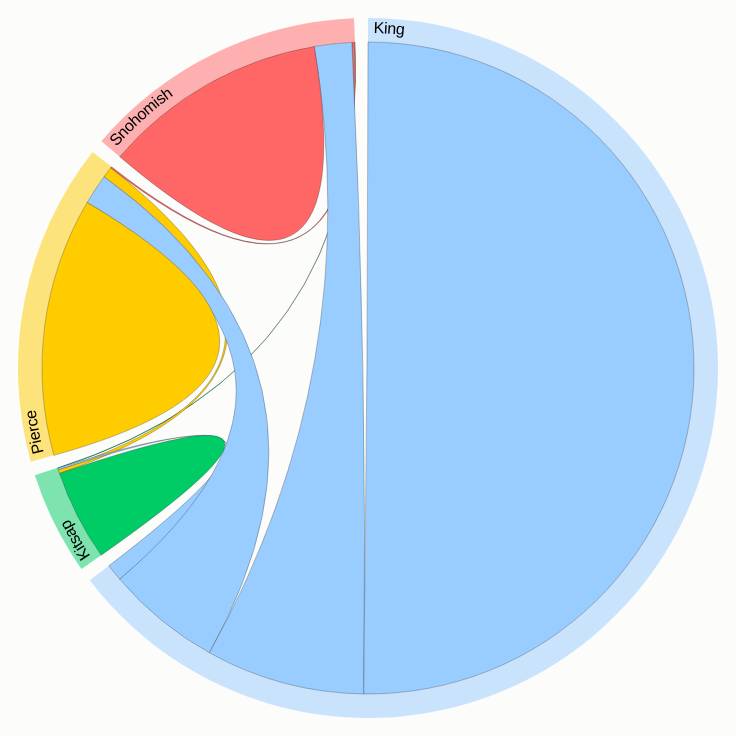
D3 v2 page, settled after 480 driven frames (8 s of simulated time); the page loaded 2 data file(s).


 
var width = 720,
height = 720,
outerRadius = Math.min(width, height) / 2 - 10,
innerRadius = outerRadius - 24;
 
var formatPercent = d3.format(".1%");
 
var arc = d3.svg.arc()
.innerRadius(innerRadius)
.outerRadius(outerRadius);
 
var layout = d3.layout.chord()
.padding(.04)
.sortSubgroups(d3.descending)
.sortChords(d3.ascending);
 
var path = d3.svg.chord()
.radius(innerRadius);
 
var svg = d3.select("body").append("svg")
.attr("width", width)
.attr("height", height)
.append("g")
.attr("id", "circle")
.attr("transform", "translate(" + width / 2 + "," + height / 2 + ")");
 
svg.append("circle")
.attr("r", outerRadius);
 
d3.csv("teams.csv", function(cities) {
d3.json("matrix.json", function(matrix) {
 
// Compute the chord layout.
layout.matrix(matrix);
 
// Add a group per neighborhood.
var group = svg.selectAll(".group")
.data(layout.groups)
.enter().append("g")
.attr("class", "group")
.on("mouseover", mouseover);
 
// Add a mouseover title.
group.append("title").text(function(d, i) {
return cities[i].name + ": " + d.value + " of origins";
});
 
// Add the group arc.
var groupPath = group.append("path")
.attr("id", function(d, i) { console.log(group); return "group" + i; })
.attr("d", arc)
.style("fill", function(d, i) { return cities[i].color; });
 
// Add a text label.
var groupText = group.append("text")
.attr("x", 6)
.attr("dy", 15);
 
groupText.append("textPath")
.attr("xlink:href", function(d, i) { return "#group" + i; })
.text(function(d, i) { return cities[i].name; });
 
// Remove the labels that don't fit. :(
groupText.filter(function(d, i) { return groupPath[0][i].getTotalLength() / 2 - 16 < this.getComputedTextLength(); })
.remove();
 
// Add the chords.
var chord = svg.selectAll(".chord")
.data(layout.chords)
.enter().append("path")
.attr("class", "chord")
.style("fill", function(d) { return cities[d.source.index].color; })
.attr("d", path);
 
// Add an elaborate mouseover title for each chord.
 chord.append("title").text(function(d) {
 return cities[d.source.index].name
 + " → " + cities[d.target.index].name
 + ": " + d.source.value
 + "\n" + cities[d.target.index].name
 + " → " + cities[d.source.index].name
 + ": " + d.target.value;
 });
 
function mouseover(d, i) {
chord.classed("fade", function(p) {
return p.source.index != i
&& p.target.index != i;
});
}
});
});
 


### data: matrix.json
[
 [
  846074,
  14241,
  95941,
  132750
 ],
 [
  1418,
  75794,
  3002,
  375
 ],
 [
  25318,
  9109,
  215548,
  1161
 ],
 [
  31235,
  315,
  2193,
  187697
 ]
]

### data: teams.csv
name, color
King, #99CCFF
Kitsap, #00CC66
Pierce, #FFCC00
Snohomish, #FF6666